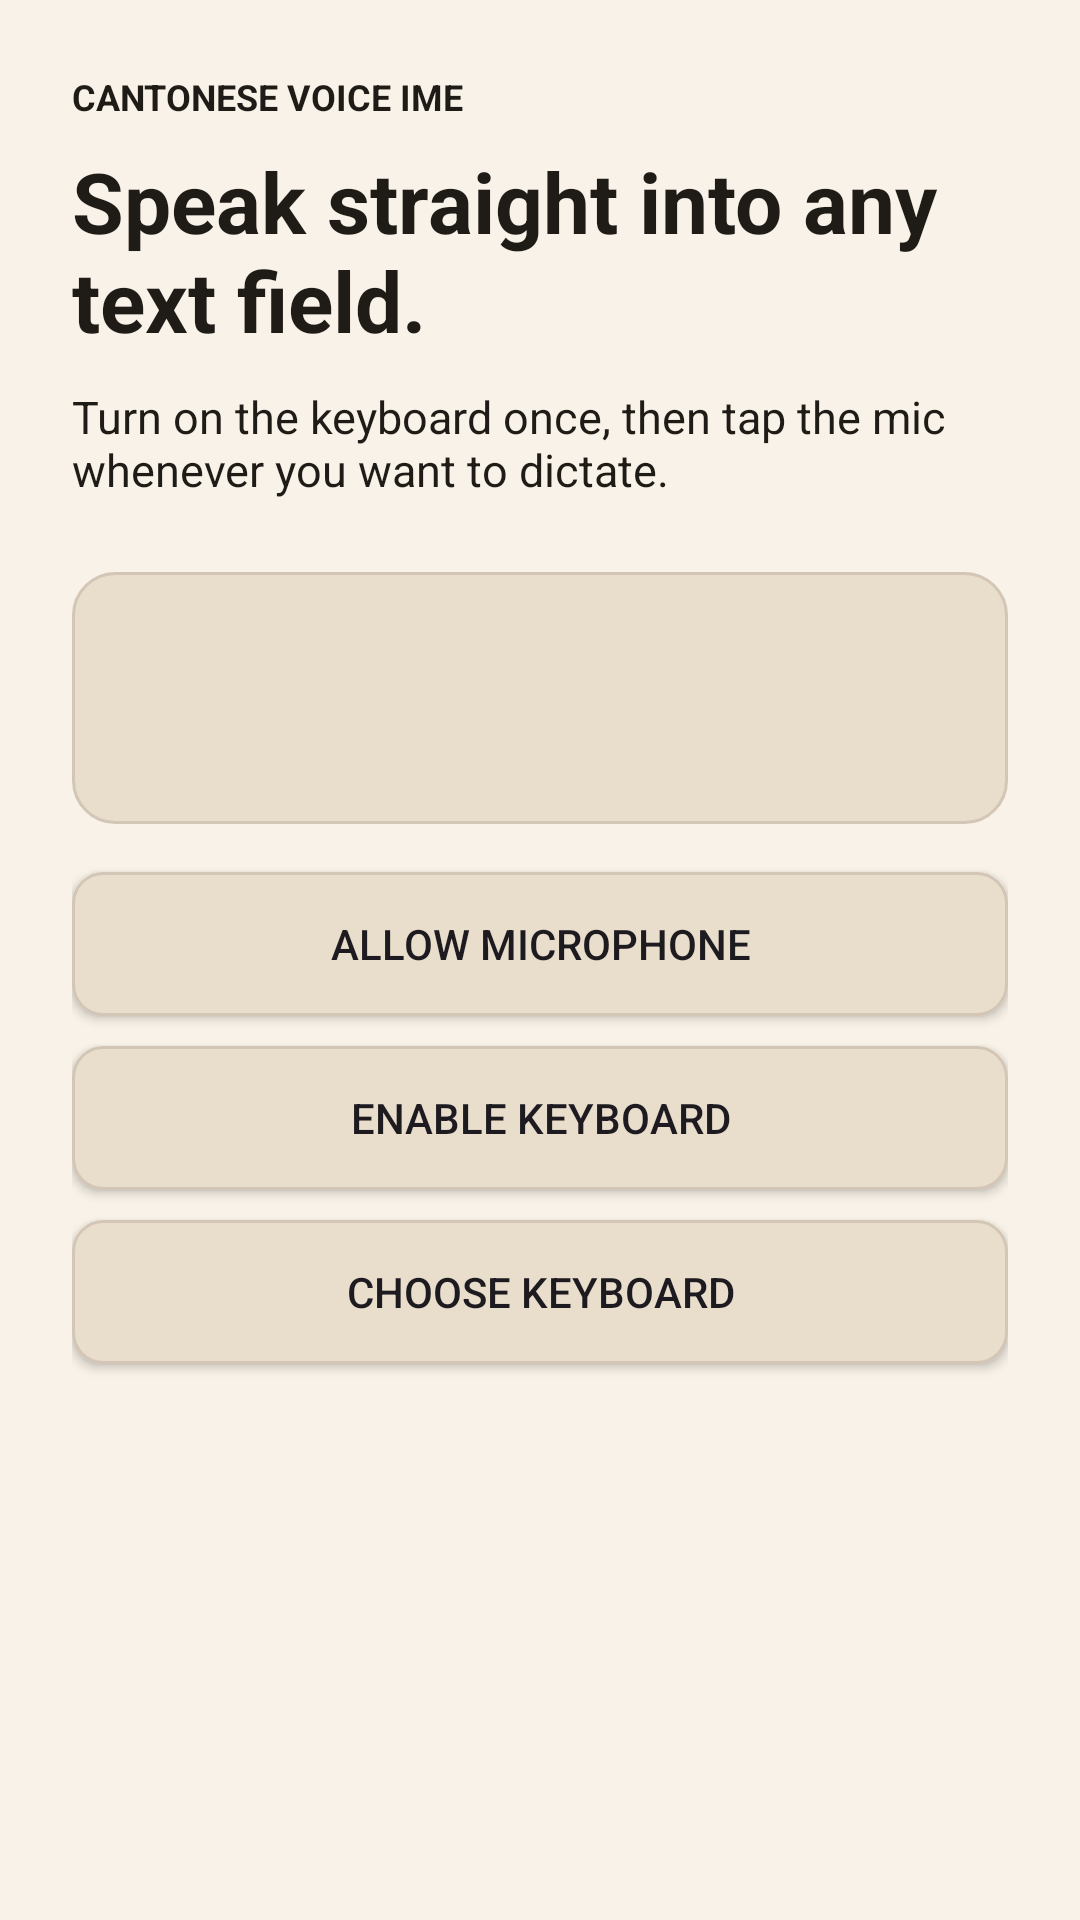

Write the Android layout XML for this screen, with the resource values it uses.
<!-- AndroidManifest.xml: application theme Theme.CantoneseVoiceInput -->
<!-- res/layout/activity_main.xml -->
<?xml version="1.0" encoding="utf-8"?>
<ScrollView xmlns:android="http://schemas.android.com/apk/res/android"
    android:layout_width="match_parent"
    android:layout_height="match_parent"
    android:background="@color/surface"
    android:clipToPadding="false"
    android:fillViewport="true">

    <LinearLayout
        android:layout_width="match_parent"
        android:layout_height="wrap_content"
        android:orientation="vertical"
        android:padding="24dp">

        <TextView
            android:layout_width="wrap_content"
            android:layout_height="wrap_content"
            android:text="@string/intro_kicker"
            android:textAllCaps="true"
            android:textColor="@color/on_surface"
            android:textSize="12sp"
            android:textStyle="bold" />

        <TextView
            android:id="@+id/tvTitle"
            android:layout_width="match_parent"
            android:layout_height="wrap_content"
            android:layout_marginTop="8dp"
            android:text="@string/intro_title"
            android:textColor="@color/on_surface"
            android:textSize="28sp"
            android:textStyle="bold" />

        <TextView
            android:id="@+id/tvBody"
            android:layout_width="match_parent"
            android:layout_height="wrap_content"
            android:layout_marginTop="10dp"
            android:text="@string/intro_body"
            android:textColor="@color/on_surface"
            android:textSize="15sp" />

        <LinearLayout
            android:layout_width="match_parent"
            android:layout_height="wrap_content"
            android:layout_marginTop="24dp"
            android:background="@drawable/bg_panel"
            android:orientation="vertical"
            android:padding="16dp">

            <TextView
                android:id="@+id/tvSetupHeadline"
                android:layout_width="match_parent"
                android:layout_height="wrap_content"
                android:textColor="@color/on_surface"
                android:textSize="20sp"
                android:textStyle="bold" />

            <TextView
                android:id="@+id/tvSetupBody"
                android:layout_width="match_parent"
                android:layout_height="wrap_content"
                android:layout_marginTop="6dp"
                android:textColor="@color/on_surface"
                android:textSize="14sp" />
        </LinearLayout>

        <Button
            android:id="@+id/btnMicPermission"
            android:layout_width="match_parent"
            android:layout_height="48dp"
            android:layout_marginTop="16dp"
            android:background="@drawable/bg_key"
            android:text="@string/grant_mic_permission" />

        <Button
            android:id="@+id/btnOpenImeSettings"
            android:layout_width="match_parent"
            android:layout_height="48dp"
            android:layout_marginTop="10dp"
            android:background="@drawable/bg_key"
            android:text="@string/open_ime_settings" />

        <Button
            android:id="@+id/btnShowImePicker"
            android:layout_width="match_parent"
            android:layout_height="48dp"
            android:layout_marginTop="10dp"
            android:background="@drawable/bg_key"
            android:text="@string/show_ime_picker" />
    </LinearLayout>
</ScrollView>
<!-- resources referenced by this layout -->
<resources>
  <color name="on_surface">#FF1F1B16</color>
  <color name="surface">#FFF8F2E8</color>
  <!-- drawable bg_key (drawable) -->
  <?xml version="1.0" encoding="utf-8"?>
  <shape xmlns:android="http://schemas.android.com/apk/res/android" android:shape="rectangle">
      <corners android:radius="10dp" />
      <solid android:color="@color/surface_alt" />
      <stroke
          android:width="1dp"
          android:color="@color/outline" />
  </shape>
  <!-- drawable bg_panel (drawable) -->
  <?xml version="1.0" encoding="utf-8"?>
  <shape xmlns:android="http://schemas.android.com/apk/res/android" android:shape="rectangle">
      <corners android:radius="14dp" />
      <solid android:color="@color/surface_alt" />
      <stroke
          android:width="1dp"
          android:color="@color/outline" />
  </shape>
  <string name="grant_mic_permission">Allow microphone</string>
  <string name="intro_body">Turn on the keyboard once, then tap the mic whenever you want to dictate.</string>
  <string name="intro_kicker">Cantonese Voice IME</string>
  <string name="intro_title">Speak straight into any text field.</string>
  <string name="open_ime_settings">Enable keyboard</string>
  <string name="show_ime_picker">Choose keyboard</string>
  <style name="Theme.CantoneseVoiceInput" parent="Theme.Material3.DayNight.NoActionBar">
          <item name="colorPrimary">@color/primary</item>
          <item name="colorOnPrimary">@color/on_primary</item>
          <item name="android:colorBackground">@color/surface</item>
      </style>
  <color name="surface_alt">#FFE9DDCC</color>
  <color name="outline">#FFD4C6B6</color>
  <color name="primary">#FF0F6D49</color>
  <color name="on_primary">#FFFFFFFF</color>
</resources>
